Run: headless pygame with SDL's dummy video driver; simulated clock (each Clock.tick advances the game by its frame time, no real sleeping); random seed 0; keys injected as events and as key.get_pressed() state; no mouse input.
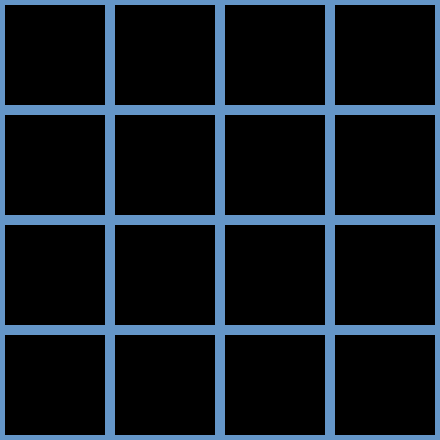
Frame 1 of 4 · flips 1–60 · no input
Frame 2 of 4 · flips 61–180 · tapped SPACE, RETURN · held RIGHT (→), D · screen unchanged from frame 1, image omitted
Frame 3 of 4 · flips 181–300 · held DOWN (↓), S · screen unchanged from frame 2, image omitted
Frame 4 of 4 · flips 301–420 · held LEFT (←), A, UP (↑), W · screen unchanged from frame 3, image omitted

The pygame program that drew these frames:

import pygame as pg

class Game2048:
    def __init__(self) -> None:
        self.N = 4
        self.cellSize = 100
        self.gap = 5
        self.blockSize = self.cellSize + self.gap * 2
        self.winBgColor = (100, 150, 200)
        self.winWidth = self.blockSize * 4
        self.winHeight = self.winWidth

        pg.init()

        #window creation
        self.win = pg.display.set_mode((self.winWidth, self.winHeight))
        pg.display.set_caption("2048")

    def Board(self):
        self.win.fill(self.winBgColor)
        for r in range(self.N):
            rectY = self.blockSize * r + self.gap
            for c in range(self.N):
                rectX = self.blockSize * c + self.gap
                pg.draw.rect(self.win, (0, 0, 0), pg.Rect(rectX, rectY, self.cellSize, self.cellSize))

    def play(self):
        run = True
        while run:
            self.Board()
            pg.display.update()

if __name__ == "__main__":
    game = Game2048()
    game.play()
